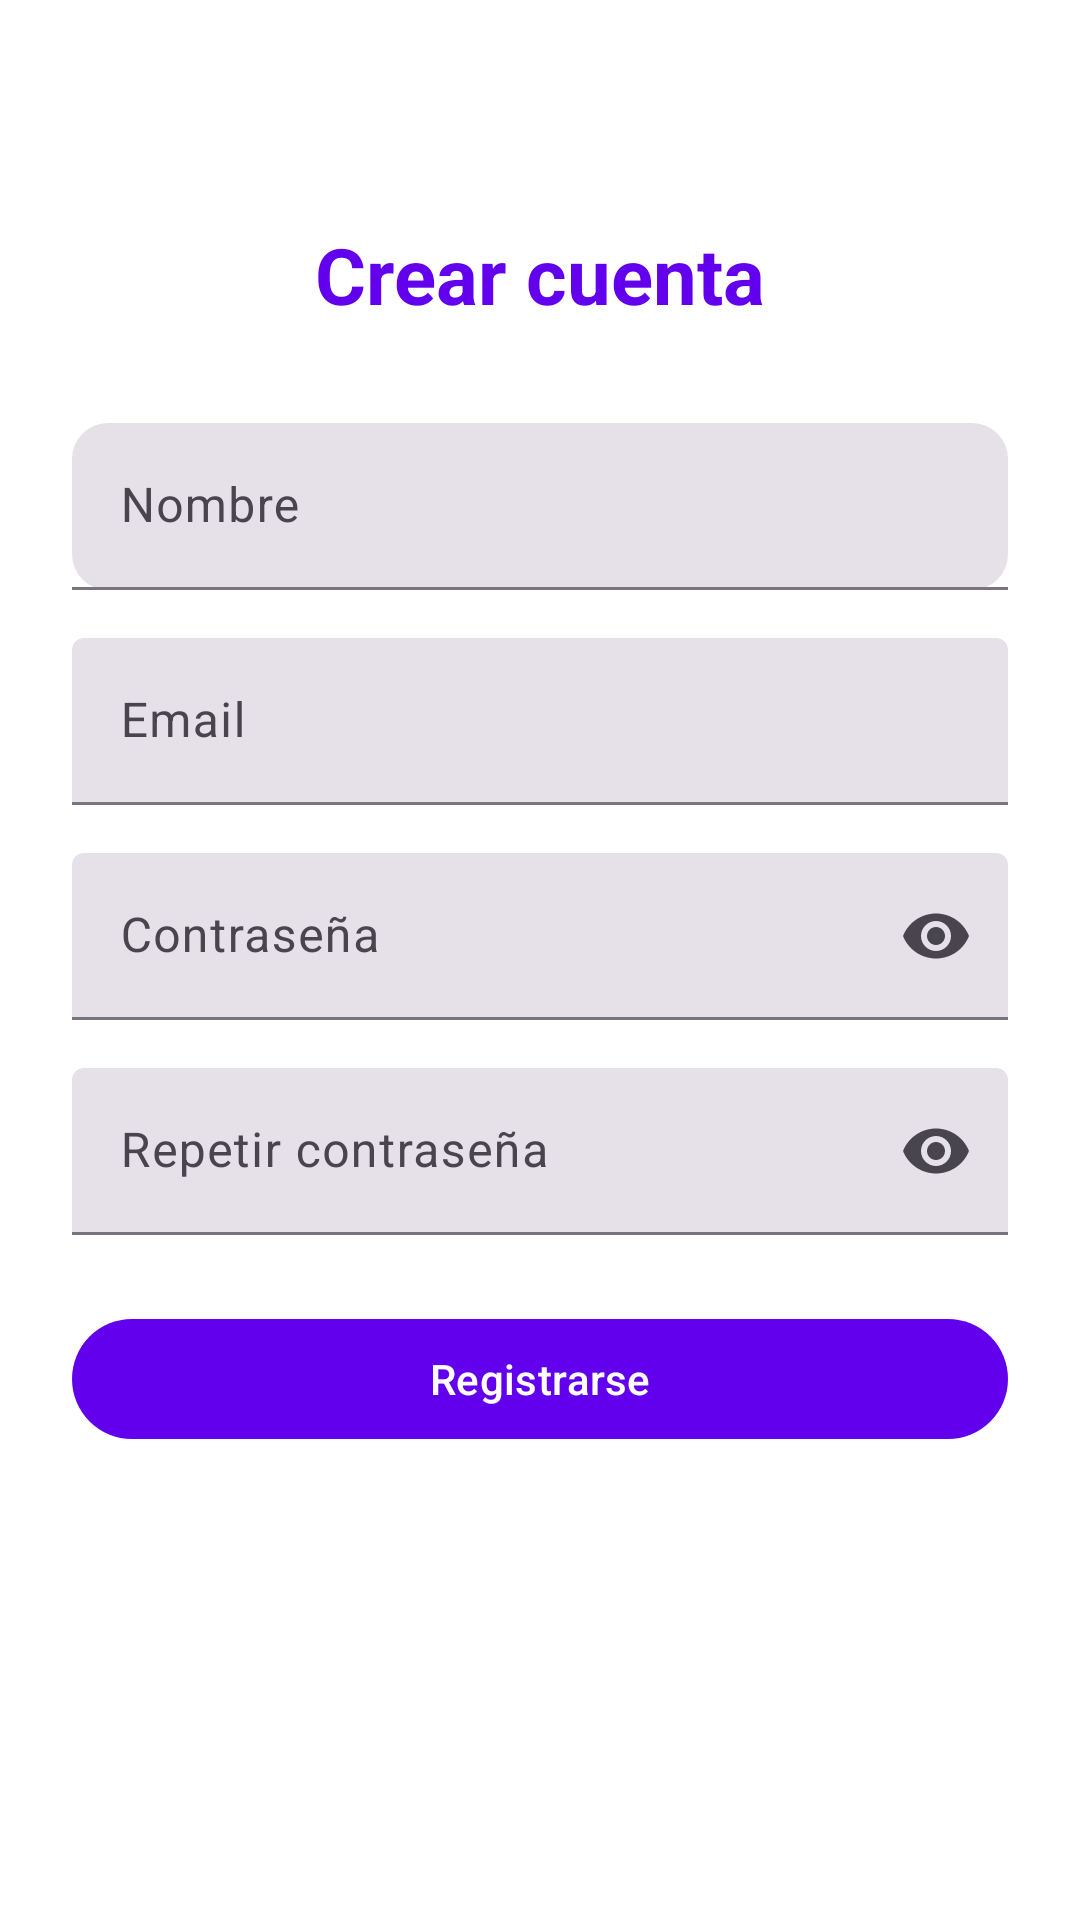

Layout XML and referenced resources for this Android screen:
<!-- AndroidManifest.xml: application theme Theme.TravelGo -->
<!-- res/layout/activity_register.xml -->
<?xml version="1.0" encoding="utf-8"?>
<androidx.constraintlayout.widget.ConstraintLayout
    xmlns:android="http://schemas.android.com/apk/res/android"
    xmlns:app="http://schemas.android.com/apk/res-auto"
    android:layout_width="match_parent"
    android:layout_height="match_parent"
    android:padding="24dp"
    android:background="@android:color/white">

    
    <TextView
        android:id="@+id/tvTituloRegistro"
        android:layout_width="wrap_content"
        android:layout_height="wrap_content"
        android:text="Crear cuenta"
        android:textSize="26sp"
        android:textStyle="bold"
        android:textColor="@color/purple_500"
        app:layout_constraintTop_toTopOf="parent"
        app:layout_constraintStart_toStartOf="parent"
        app:layout_constraintEnd_toEndOf="parent"
        android:layout_marginTop="50dp"/>

    
    <com.google.android.material.textfield.TextInputLayout
        android:id="@+id/inputLayoutNombre"
        style="@style/Widget.Material3.TextInputLayout.FilledBox"
        android:layout_width="0dp"
        android:layout_height="wrap_content"
        android:hint="Nombre"
        app:boxCornerRadiusTopStart="12dp"
        app:boxCornerRadiusTopEnd="12dp"
        app:boxCornerRadiusBottomStart="12dp"
        app:boxCornerRadiusBottomEnd="12dp"
        app:layout_constraintTop_toBottomOf="@id/tvTituloRegistro"
        app:layout_constraintStart_toStartOf="parent"
        app:layout_constraintEnd_toEndOf="parent"
        android:layout_marginTop="32dp">

        <com.google.android.material.textfield.TextInputEditText
            android:id="@+id/etNombre"
            android:layout_width="match_parent"
            android:layout_height="wrap_content"
            android:inputType="textPersonName"/>
    </com.google.android.material.textfield.TextInputLayout>

    
    <com.google.android.material.textfield.TextInputLayout
        android:id="@+id/inputLayoutEmail"
        style="@style/Widget.Material3.TextInputLayout.FilledBox"
        android:layout_width="0dp"
        android:layout_height="wrap_content"
        android:hint="Email"
        app:layout_constraintTop_toBottomOf="@id/inputLayoutNombre"
        app:layout_constraintStart_toStartOf="parent"
        app:layout_constraintEnd_toEndOf="parent"
        android:layout_marginTop="16dp">

        <com.google.android.material.textfield.TextInputEditText
            android:id="@+id/etEmail"
            android:layout_width="match_parent"
            android:layout_height="wrap_content"
            android:inputType="textEmailAddress"/>
    </com.google.android.material.textfield.TextInputLayout>

    
    <com.google.android.material.textfield.TextInputLayout
        android:id="@+id/inputLayoutPassword"
        style="@style/Widget.Material3.TextInputLayout.FilledBox"
        android:layout_width="0dp"
        android:layout_height="wrap_content"
        android:hint="Contraseña"
        app:endIconMode="password_toggle"
        app:layout_constraintTop_toBottomOf="@id/inputLayoutEmail"
        app:layout_constraintStart_toStartOf="parent"
        app:layout_constraintEnd_toEndOf="parent"
        android:layout_marginTop="16dp">

        <com.google.android.material.textfield.TextInputEditText
            android:id="@+id/etPassword"
            android:layout_width="match_parent"
            android:layout_height="wrap_content"
            android:inputType="textPassword"/>
    </com.google.android.material.textfield.TextInputLayout>

    
    <com.google.android.material.textfield.TextInputLayout
        android:id="@+id/inputLayoutRepetirPassword"
        style="@style/Widget.Material3.TextInputLayout.FilledBox"
        android:layout_width="0dp"
        android:layout_height="wrap_content"
        android:hint="Repetir contraseña"
        app:endIconMode="password_toggle"
        app:layout_constraintTop_toBottomOf="@id/inputLayoutPassword"
        app:layout_constraintStart_toStartOf="parent"
        app:layout_constraintEnd_toEndOf="parent"
        android:layout_marginTop="16dp">

        <com.google.android.material.textfield.TextInputEditText
            android:id="@+id/etRepetirPassword"
            android:layout_width="match_parent"
            android:layout_height="wrap_content"
            android:inputType="textPassword"/>
    </com.google.android.material.textfield.TextInputLayout>

    
    <com.google.android.material.button.MaterialButton
        android:id="@+id/btnRegistrar"
        style="@style/CustomButton"
        android:layout_width="0dp"
        android:layout_height="wrap_content"
        android:text="Registrarse"
        app:layout_constraintTop_toBottomOf="@id/inputLayoutRepetirPassword"
        app:layout_constraintStart_toStartOf="parent"
        app:layout_constraintEnd_toEndOf="parent"
        android:layout_marginTop="24dp"/>

</androidx.constraintlayout.widget.ConstraintLayout>
<!-- resources referenced by this layout -->
<resources>
  <color name="purple_500">#6200EE</color>
  <style name="CustomButton" parent="Widget.Material3.Button">
          <item name="android:layout_marginTop">12dp</item>
          <item name="android:layout_marginBottom">8dp</item>
      </style>
  <style name="Theme.TravelGo" parent="Theme.Material3.Light.NoActionBar">
          
          <item name="colorPrimary">@color/purple_500</item>
          <item name="colorOnPrimary">@android:color/white</item>
          <item name="colorSecondary">@color/teal_200</item>
          <item name="android:statusBarColor">@color/purple_700</item>
          <item name="android:windowBackground">@android:color/white</item>
      </style>
  <color name="teal_200">#03DAC6</color>
  <color name="purple_700">#3700B3</color>
</resources>
